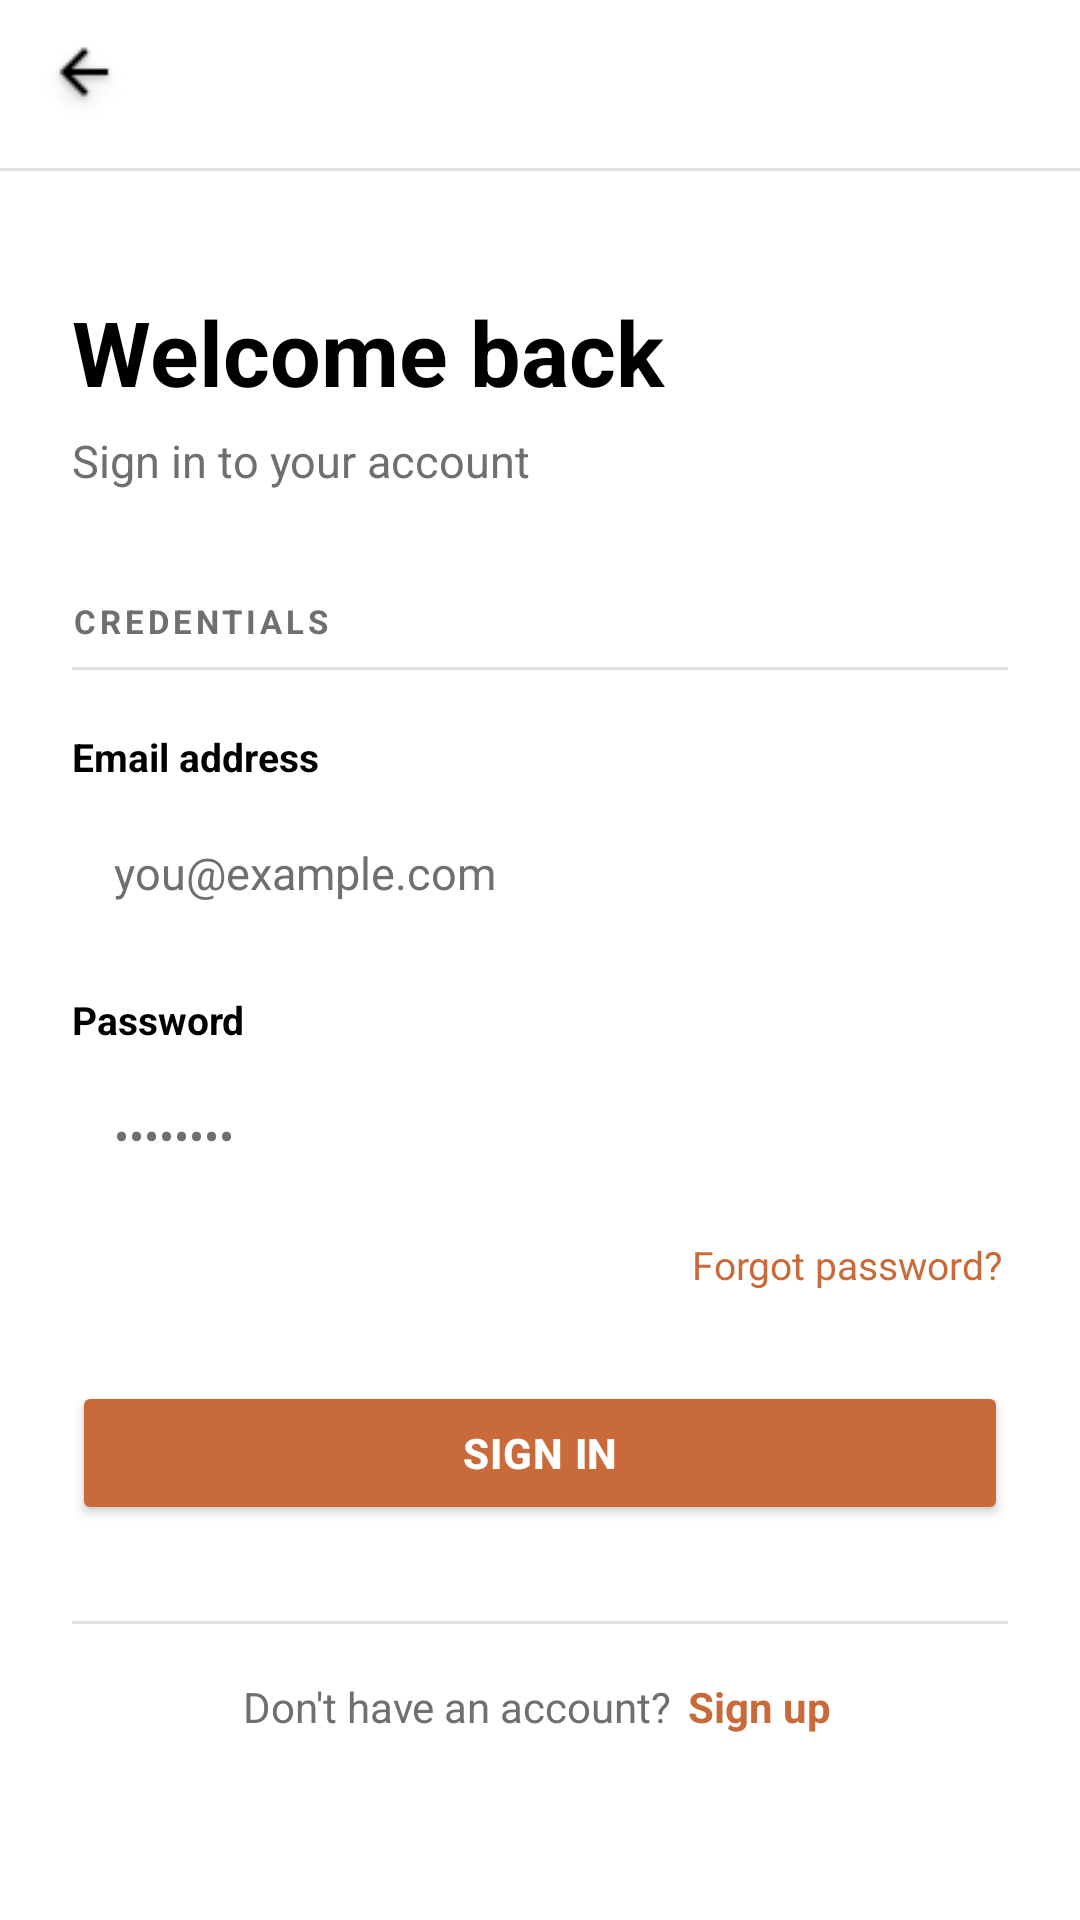

Here is an Android app screen rendered from its layout file. Give the layout XML and the strings, colors and styles it references.
<!-- AndroidManifest.xml: application theme Theme.Abacusapp -->
<!-- res/layout/loginpage.xml -->
<?xml version="1.0" encoding="utf-8"?>
<ScrollView
    xmlns:android="http://schemas.android.com/apk/res/android"
    xmlns:app="http://schemas.android.com/apk/res-auto"
    android:layout_width="match_parent"
    android:layout_height="match_parent"
    android:background="@color/white"
    android:fillViewport="true"
    android:overScrollMode="never">

    <androidx.constraintlayout.widget.ConstraintLayout
        android:layout_width="match_parent"
        android:layout_height="wrap_content"
        android:paddingBottom="48dp">

        <androidx.constraintlayout.widget.ConstraintLayout
            android:id="@+id/topBar"
            android:layout_width="0dp"
            android:layout_height="56dp"
            android:background="@color/white"
            android:paddingHorizontal="8dp"
            app:layout_constraintTop_toTopOf="parent"
            app:layout_constraintStart_toStartOf="parent"
            app:layout_constraintEnd_toEndOf="parent">

            <ImageButton
                android:id="@+id/btnBack"
                android:layout_width="40dp"
                android:layout_height="40dp"
                android:src="@drawable/ic_arrow_back"
                android:background="?attr/selectableItemBackgroundBorderless"
                android:contentDescription="Go back"
                android:padding="6dp"
                app:tint="@color/black"
                app:layout_constraintStart_toStartOf="parent"
                app:layout_constraintTop_toTopOf="parent"
                app:layout_constraintBottom_toBottomOf="parent"/>

        </androidx.constraintlayout.widget.ConstraintLayout>

        
        <View
            android:id="@+id/topDivider"
            android:layout_width="0dp"
            android:layout_height="1dp"
            android:background="@color/card_stroke"
            app:layout_constraintTop_toBottomOf="@id/topBar"
            app:layout_constraintStart_toStartOf="parent"
            app:layout_constraintEnd_toEndOf="parent"/>

        <TextView
            android:id="@+id/tvHeadline"
            android:layout_width="0dp"
            android:layout_height="wrap_content"
            android:layout_marginHorizontal="24dp"
            android:layout_marginTop="40dp"
            android:fontFamily="sans-serif"
            android:lineSpacingExtra="2dp"
            android:text="Welcome back"
            android:textColor="@color/black"
            android:textSize="30sp"
            android:textStyle="bold"
            app:layout_constraintEnd_toEndOf="parent"
            app:layout_constraintStart_toStartOf="parent"
            app:layout_constraintTop_toBottomOf="@id/topDivider" />

        <TextView
            android:id="@+id/tvSubheadline"
            android:layout_width="0dp"
            android:layout_height="wrap_content"
            android:layout_marginHorizontal="24dp"
            android:layout_marginTop="6dp"
            android:text="Sign in to your account"
            android:textColor="@color/grey"
            android:textSize="15sp"
            app:layout_constraintTop_toBottomOf="@id/tvHeadline"
            app:layout_constraintStart_toStartOf="parent"
            app:layout_constraintEnd_toEndOf="parent"/>

        <TextView
            android:id="@+id/labelSection"
            android:layout_width="0dp"
            android:layout_height="wrap_content"
            android:layout_marginHorizontal="24dp"
            android:layout_marginTop="36dp"
            android:text="CREDENTIALS"
            android:textColor="@color/grey"
            android:textSize="11sp"
            android:letterSpacing="0.12"
            android:textStyle="bold"
            app:layout_constraintTop_toBottomOf="@id/tvSubheadline"
            app:layout_constraintStart_toStartOf="parent"
            app:layout_constraintEnd_toEndOf="parent"/>

        <View
            android:id="@+id/sectionDivider"
            android:layout_width="0dp"
            android:layout_height="1dp"
            android:layout_marginHorizontal="24dp"
            android:layout_marginTop="8dp"
            android:background="@color/card_stroke"
            app:layout_constraintTop_toBottomOf="@id/labelSection"
            app:layout_constraintStart_toStartOf="parent"
            app:layout_constraintEnd_toEndOf="parent"/>

        <TextView
            android:id="@+id/labelEmail"
            android:layout_width="0dp"
            android:layout_height="wrap_content"
            android:layout_marginHorizontal="24dp"
            android:layout_marginTop="20dp"
            android:text="Email address"
            android:textColor="@color/black"
            android:textSize="13sp"
            android:textStyle="bold"
            app:layout_constraintTop_toBottomOf="@id/sectionDivider"
            app:layout_constraintStart_toStartOf="parent"
            app:layout_constraintEnd_toEndOf="parent"/>

        <EditText
            android:id="@+id/etEmail"
            android:layout_width="0dp"
            android:layout_height="48dp"
            android:layout_marginHorizontal="24dp"
            android:layout_marginTop="6dp"
            android:hint="you@example.com"
            android:textColorHint="@color/grey"
            android:textColor="@color/black"
            android:textSize="15sp"
            android:background="@color/light_grey"
            android:paddingHorizontal="14dp"
            android:inputType="textEmailAddress"
            android:autofillHints="emailAddress"
            app:layout_constraintTop_toBottomOf="@id/labelEmail"
            app:layout_constraintStart_toStartOf="parent"
            app:layout_constraintEnd_toEndOf="parent"/>

        <TextView
            android:id="@+id/labelPassword"
            android:layout_width="0dp"
            android:layout_height="wrap_content"
            android:layout_marginHorizontal="24dp"
            android:layout_marginTop="16dp"
            android:text="Password"
            android:textColor="@color/black"
            android:textSize="13sp"
            android:textStyle="bold"
            app:layout_constraintTop_toBottomOf="@id/etEmail"
            app:layout_constraintStart_toStartOf="parent"
            app:layout_constraintEnd_toEndOf="parent"/>

        <EditText
            android:id="@+id/etPassword"
            android:layout_width="0dp"
            android:layout_height="48dp"
            android:layout_marginHorizontal="24dp"
            android:layout_marginTop="6dp"
            android:hint="••••••••"
            android:textColorHint="@color/grey"
            android:textColor="@color/black"
            android:textSize="15sp"
            android:background="@color/light_grey"
            android:paddingHorizontal="14dp"
            android:inputType="textPassword"
            android:autofillHints="password"
            app:layout_constraintTop_toBottomOf="@id/labelPassword"
            app:layout_constraintStart_toStartOf="parent"
            app:layout_constraintEnd_toEndOf="parent"/>

        <TextView
            android:id="@+id/tvForgot"
            android:layout_width="wrap_content"
            android:layout_height="wrap_content"
            android:layout_marginTop="8dp"
            android:layout_marginEnd="24dp"
            android:background="?attr/selectableItemBackground"
            android:padding="2dp"
            android:text="Forgot password?"
            android:textColor="@color/orange"
            android:textSize="13sp"
            app:layout_constraintEnd_toEndOf="parent"
            app:layout_constraintTop_toBottomOf="@id/etPassword" />

        <Button
            android:id="@+id/btnSignIn"
            android:layout_width="0dp"
            android:layout_height="48dp"
            android:layout_marginHorizontal="24dp"
            android:layout_marginTop="28dp"
            android:backgroundTint="@color/btn_tint_selector"
            android:letterSpacing="0.02"
            android:text="Sign in"
            android:textColor="@color/white"
            android:textSize="14sp"
            android:textStyle="bold"
            app:layout_constraintEnd_toEndOf="parent"
            app:layout_constraintStart_toStartOf="parent"
            app:layout_constraintTop_toBottomOf="@id/tvForgot" />

        <View
            android:id="@+id/footerDivider"
            android:layout_width="0dp"
            android:layout_height="1dp"
            android:layout_marginHorizontal="24dp"
            android:layout_marginTop="32dp"
            android:background="@color/card_stroke"
            app:layout_constraintTop_toBottomOf="@id/btnSignIn"
            app:layout_constraintStart_toStartOf="parent"
            app:layout_constraintEnd_toEndOf="parent"/>

        <LinearLayout
            android:id="@+id/signUpRow"
            android:layout_width="wrap_content"
            android:layout_height="wrap_content"
            android:layout_marginTop="16dp"
            android:orientation="horizontal"
            android:gravity="center_vertical"
            app:layout_constraintTop_toBottomOf="@id/footerDivider"
            app:layout_constraintStart_toStartOf="parent"
            app:layout_constraintEnd_toEndOf="parent">

            <TextView
                android:layout_width="wrap_content"
                android:layout_height="wrap_content"
                android:text="Don't have an account? "
                android:textColor="@color/grey"
                android:textSize="14sp"/>

            <TextView
                android:id="@+id/tvSignUp"
                android:layout_width="wrap_content"
                android:layout_height="wrap_content"
                android:background="?attr/selectableItemBackground"
                android:padding="2dp"
                android:text="Sign up"
                android:textColor="@color/orange"
                android:textSize="14sp"
                android:textStyle="bold" />

        </LinearLayout>

    </androidx.constraintlayout.widget.ConstraintLayout>
</ScrollView>
<!-- resources referenced by this layout -->
<resources>
  <color name="black">#1D1D1F</color>
  <color name="card_stroke">#E0E0E0</color>
  <color name="grey">#6E6E73</color>
  <color name="light_grey">#FFFFFF</color>
  <color name="orange">#C96A3A</color>
  <color name="white">#F5F5F7</color>
  <!-- drawable ic_arrow_back: png bitmap (drawable, 1430 bytes) -->
  <style name="Theme.Abacusapp" parent="Base.Theme.Abacusapp" />
  <style name="Base.Theme.Abacusapp" parent="Theme.Material3.DayNight.NoActionBar">
          
          
      </style>
</resources>
